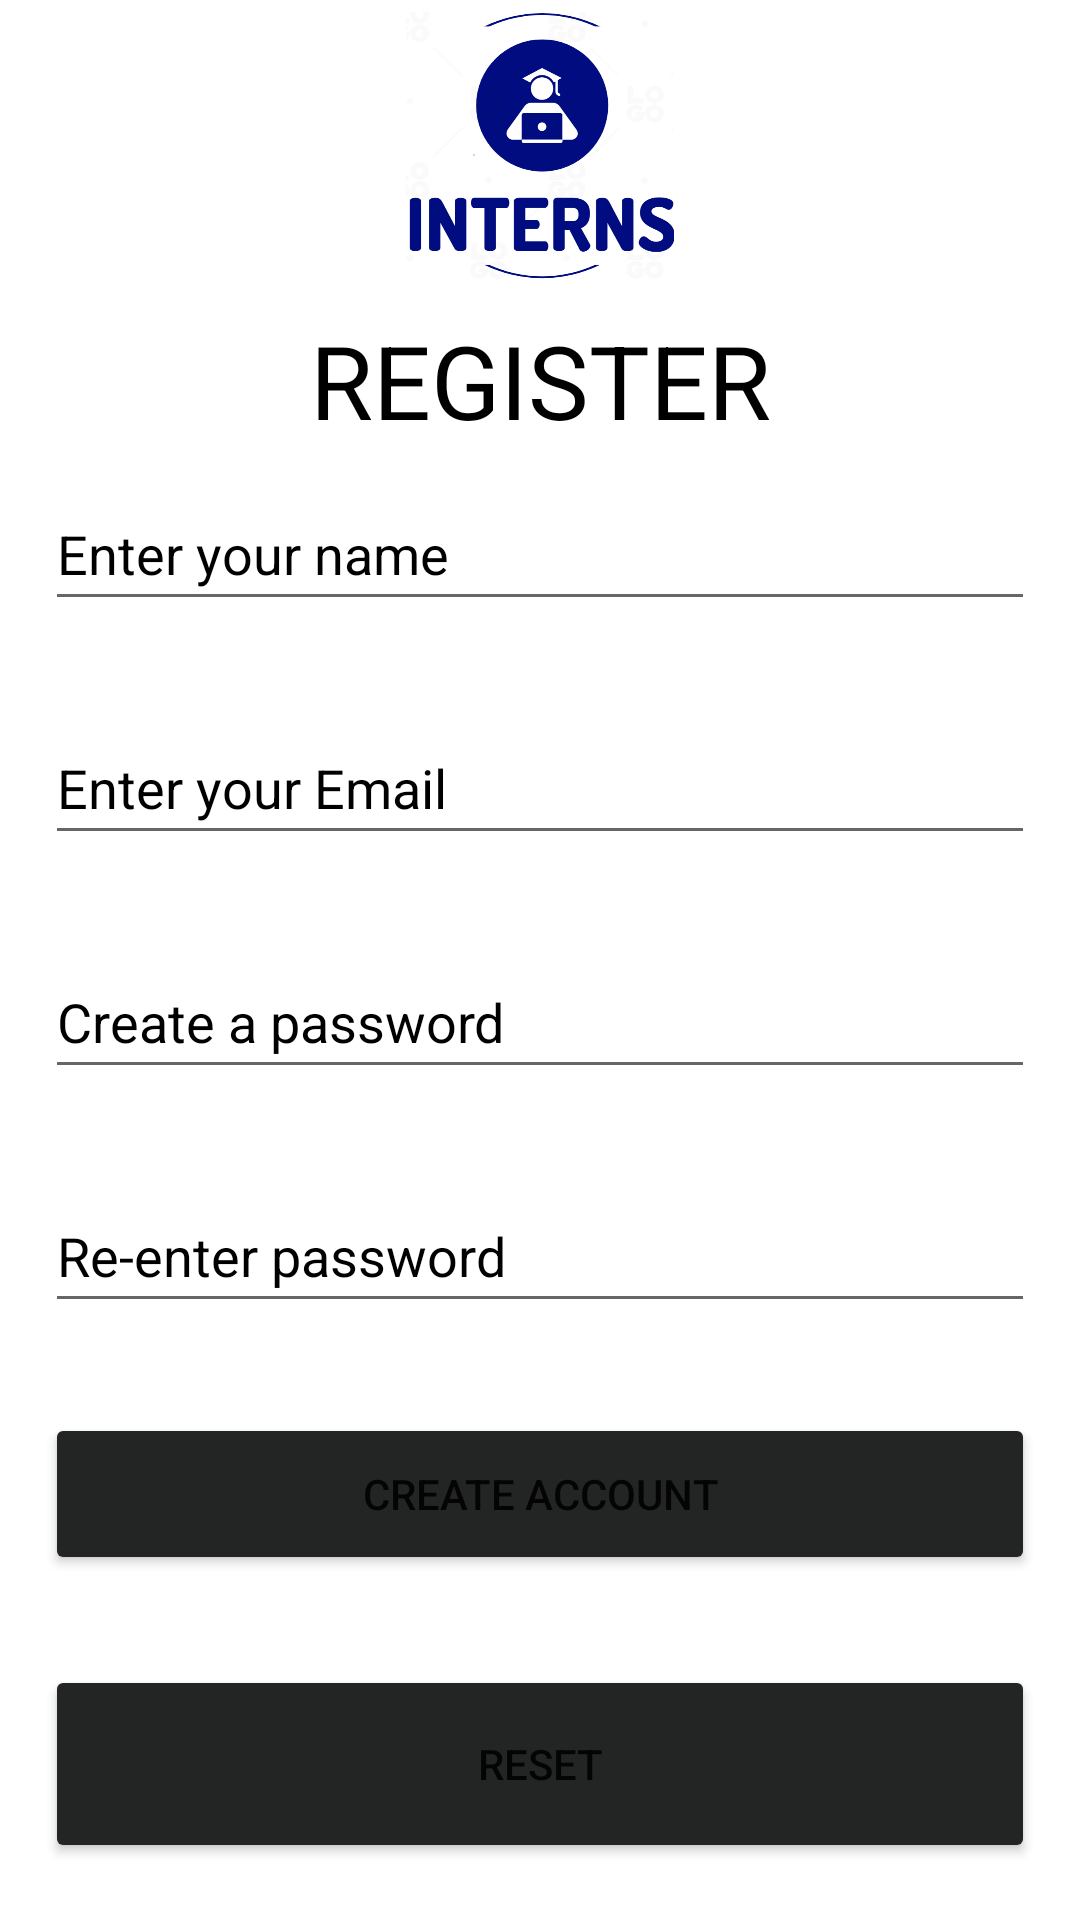

Layout XML and referenced resources for this Android screen:
<!-- AndroidManifest.xml: application theme Theme.MAD_PROJECT_INTERN -->
<!-- res/layout/activity_register.xml -->
<?xml version="1.0" encoding="utf-8"?>
<layout xmlns:android="http://schemas.android.com/apk/res/android"
    xmlns:app="http://schemas.android.com/apk/res-auto"
    xmlns:tools="http://schemas.android.com/tools">

<LinearLayout
    android:layout_width="match_parent"
    android:layout_height="match_parent"
    android:orientation="vertical"
    tools:context=".Register"
    android:gravity="center"
    >

    <ImageView
        android:id="@+id/imageView"
        android:layout_width="100dp"
        android:layout_height="100dp"
        android:paddingBottom="10dp"
        app:srcCompat="@drawable/logo"
       />

    <TextView
        android:id="@+id/Register"
        android:layout_width="match_parent"
        android:layout_height="wrap_content"
        android:layout_gravity="top|center"
        android:height="40dp"
        android:gravity="center"
        android:textSize="34sp"
        android:textColor="@color/black"
        android:text="@string/register">

    </TextView>

    <EditText
        android:id="@+id/Name"
        android:layout_width="match_parent"
        android:layout_height="wrap_content"
        android:layout_margin="15dp"
        android:hint="@string/enter_your_name"
        android:minHeight="48dp"
        android:textColorHint="@color/black"
       />

    <EditText
        android:id="@+id/Email"
        android:layout_width="match_parent"
        android:layout_height="wrap_content"
        android:layout_margin="15dp"
        android:hint="@string/enter_your_email"
        android:minHeight="48dp"
        android:textColorHint="@color/black"/>


    <EditText
        android:id="@+id/Password"
        android:layout_width="match_parent"
        android:layout_height="wrap_content"
        android:layout_margin="15dp"
        android:ems="10"
        android:hint="@string/create_a_password"
        android:inputType="textPassword"
        android:minHeight="48dp"
        android:textColorHint="@color/black" />


    <EditText
        android:id="@+id/RePassword"
        android:layout_width="match_parent"
        android:layout_height="wrap_content"
        android:layout_margin="15dp"
        android:ems="10"
        android:hint="@string/re_enter_password"
        android:inputType="textPassword"
        android:minHeight="48dp"
        android:textColorHint="@color/black" />

    <Button
        android:id="@+id/RegButton"
        android:layout_width="match_parent"
        android:layout_height="54dp"
        android:layout_margin="15dp"
        android:backgroundTint="#232524"
        android:text="@string/create_account" />

    <Button
        android:id="@+id/ResetButton"
        android:layout_width="match_parent"
        android:layout_height="66dp"
        android:layout_margin="15dp"
        android:backgroundTint="#232524"
        android:text="@string/reset" />

</LinearLayout>
</layout>
<!-- resources referenced by this layout -->
<resources>
  <color name="black">#FF000000</color>
  <!-- drawable logo: png bitmap (drawable, 64487 bytes) -->
  <string name="create_a_password">Create a password</string>
  <string name="create_account">Create Account</string>
  <string name="enter_your_email">Enter your Email</string>
  <string name="enter_your_name">Enter your name</string>
  <string name="re_enter_password">Re-enter password</string>
  <string name="register">REGISTER</string>
  <string name="reset">Reset</string>
  <style name="Theme.MAD_PROJECT_INTERN" parent="Theme.MaterialComponents.DayNight.DarkActionBar">
          
          <item name="colorPrimary">@color/purple_500</item>
          <item name="colorPrimaryVariant">@color/purple_700</item>
          <item name="colorOnPrimary">@color/white</item>
          
          <item name="colorSecondary">@color/teal_200</item>
          <item name="colorSecondaryVariant">@color/teal_700</item>
          <item name="colorOnSecondary">@color/black</item>
          
          <item name="android:statusBarColor">?attr/colorPrimaryVariant</item>
          
      </style>
  <color name="purple_500">#FF6200EE</color>
  <color name="purple_700">#FF3700B3</color>
  <color name="white">#FFFFFFFF</color>
  <color name="teal_200">#FF03DAC5</color>
  <color name="teal_700">#FF018786</color>
</resources>
